Dataset: processed (GitHub, Idinmaster/Brain-Tumor-Classification-). Classes: glioma, meningioma, no tumor, pituitary tumor.

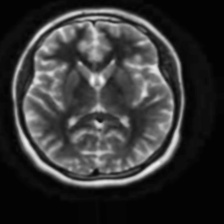
Label: no tumor

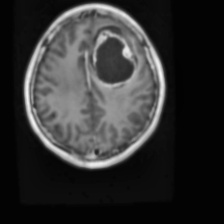
Label: glioma

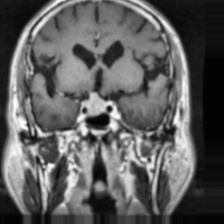
Label: pituitary tumor

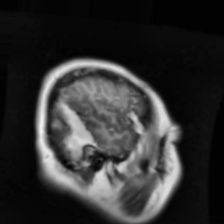
Label: meningioma

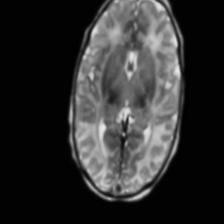
Label: no tumor

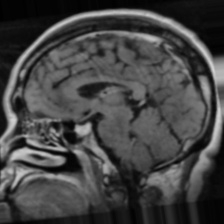
Label: pituitary tumor
